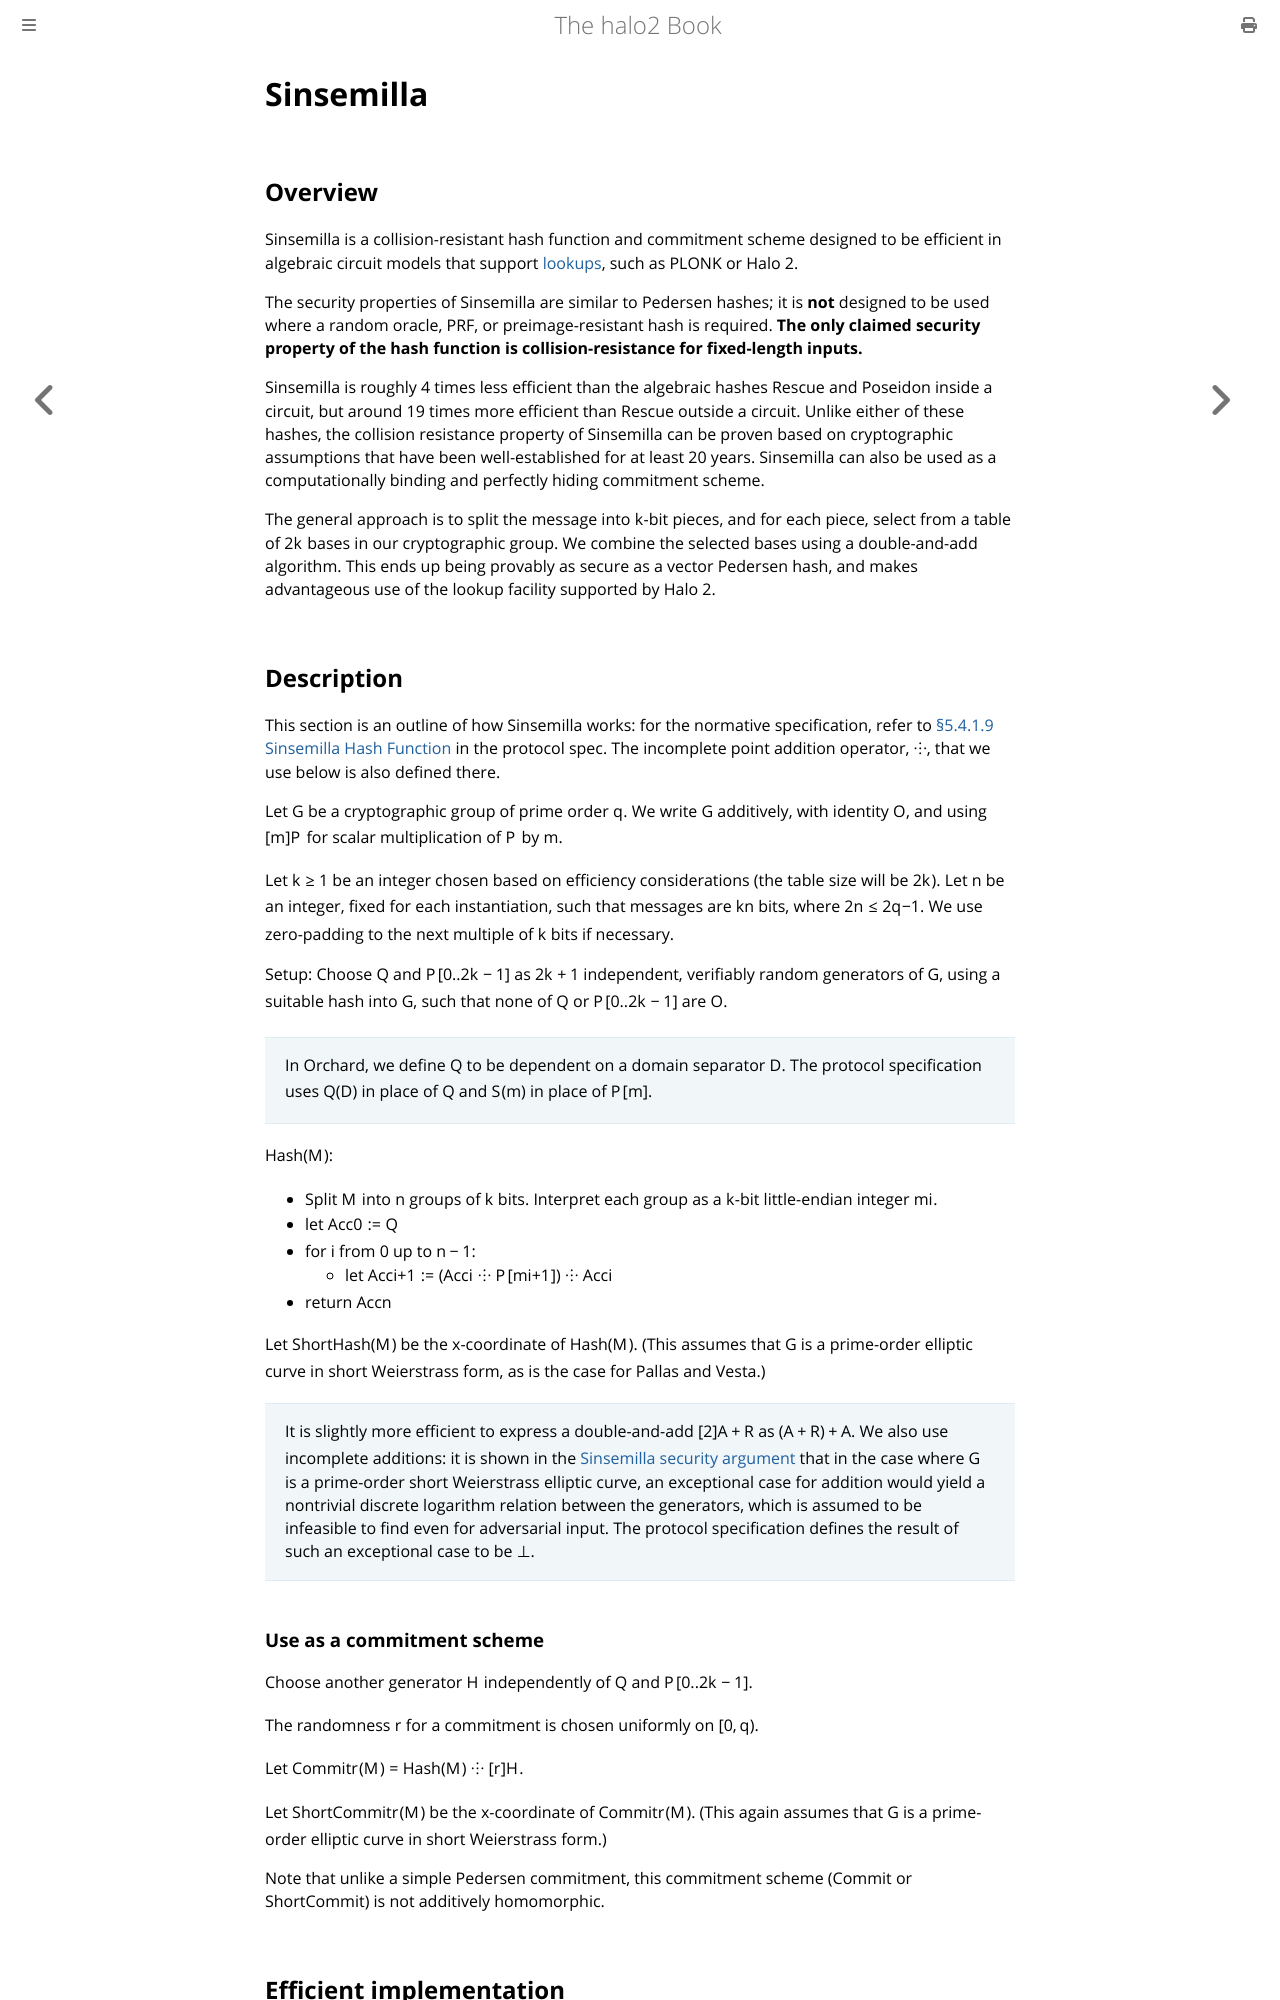

repository: upbqdn/halo2 · page: design/gadgets/sinsemilla.html · generator: mdbook

# Sinsemilla

## Overview
Sinsemilla is a collision-resistant hash function and commitment scheme designed to be efficient in algebraic circuit models that support [lookups](https://zcash.github.io/halo2/design/proving-system/lookup.html), such as PLONK or Halo 2.

The security properties of Sinsemilla are similar to Pedersen hashes; it is **not** designed to be used where a random oracle, PRF, or preimage-resistant hash is required. **The only claimed security property of the hash function is collision-resistance for fixed-length inputs.**

Sinsemilla is roughly 4 times less efficient than the algebraic hashes Rescue and Poseidon inside a circuit, but around 19 times more efficient than Rescue outside a circuit. Unlike either of these hashes, the collision resistance property of Sinsemilla can be proven based on cryptographic assumptions that have been well-established for at least 20 years. Sinsemilla can also be used as a computationally binding and perfectly hiding commitment scheme.

The general approach is to split the message into $k$-bit pieces, and for each piece, select from a table of $2^k$ bases in our cryptographic group. We combine the selected bases using a double-and-add algorithm. This ends up being provably as secure as a vector Pedersen hash, and makes advantageous use of the lookup facility supported by Halo 2.

## Description

This section is an outline of how Sinsemilla works: for the normative specification, refer to [§5.4.1.9 Sinsemilla Hash Function](https://zips.z.cash/protocol/protocol.pdf#concretesinsemillahash) in the protocol spec. The incomplete point addition operator, ⸭, that we use below is also defined there.

Let $\mathbb{G}$ be a cryptographic group of prime order $q$. We write $\mathbb{G}$ additively, with identity $\mathcal{O}$, and using $[m] P$ for scalar multiplication of $P$ by $m$.

Let $k \geq 1$ be an integer chosen based on efficiency considerations (the table size will be $2^k$). Let $n$ be an integer, fixed for each instantiation, such that messages are $kn$ bits, where $2^n \leq \frac{q-1}{2}$. We use zero-padding to the next multiple of $k$ bits if necessary.

$\textsf{Setup}$: Choose $Q$ and $P[0..2^k - 1]$ as $2^k + 1$ independent, verifiably random generators of $\mathbb{G}$, using a suitable hash into $\mathbb{G}$, such that none of $Q$ or $P[0..2^k - 1]$ are $\mathcal{O}$.

> In Orchard, we define $Q$ to be dependent on a domain separator $D$. The protocol specification uses $\mathcal{Q}(D)$ in place of $Q$ and $\mathcal{S}(m)$ in place of $P[m]$.

$\textsf{Hash}(M)$:
- Split $M$ into $n$ groups of $k$ bits. Interpret each group as a $k$-bit little-endian integer $m_i$.
- let $\mathsf{Acc}_0 := Q$
- for $i$ from $0$ up to $n-1$:
  - let $\mathsf{Acc}_{i+1} := (\mathsf{Acc}_i \;⸭\; P[m_{i+1}]) \;⸭\; \mathsf{Acc}_i$
- return $\mathsf{Acc}_n$

Let $\textsf{ShortHash}(M)$ be the $x$-coordinate of $\textsf{Hash}(M)$. (This assumes that $\mathbb{G}$ is a prime-order elliptic curve in short Weierstrass form, as is the case for Pallas and Vesta.)

> It is slightly more efficient to express a double-and-add $[2] A + R$ as $(A + R) + A$.
> We also use incomplete additions: it is shown in the
> [Sinsemilla security argument](https://zips.z.cash/protocol/protocol.pdf#sinsemillasecurity)
> that in the case where $\mathbb{G}$ is a prime-order short Weierstrass elliptic curve,
> an exceptional case for addition would yield a nontrivial discrete logarithm relation
> between the generators, which is assumed to be infeasible to find even for adversarial
> input. The protocol specification defines the result of such an exceptional case to be
> $\bot$.

### Use as a commitment scheme
Choose another generator $H$ independently of $Q$ and $P[0..2^k - 1]$.

The randomness $r$ for a commitment is chosen uniformly on $[0, q)$.

Let $\textsf{Commit}_r(M) = \textsf{Hash}(M) \;⸭\; [r] H$.

Let $\textsf{ShortCommit}_r(M)$ be the $x\text{-coordinate}$ of $\textsf{Commit}_r(M)$. (This again assumes that $\mathbb{G}$ is a prime-order elliptic curve in short Weierstrass form.)

Note that unlike a simple Pedersen commitment, this commitment scheme ($\textsf{Commit}$ or $\textsf{ShortCommit}$) is not additively homomorphic.

## Efficient implementation
The aim of the design is to optimize the number of bits that can be processed for each step of the algorithm (which requires a doubling and addition in $\mathbb{G}$) for a given table size. Using a single table of size $2^k$ group elements, we can process $k$ bits at a time.
